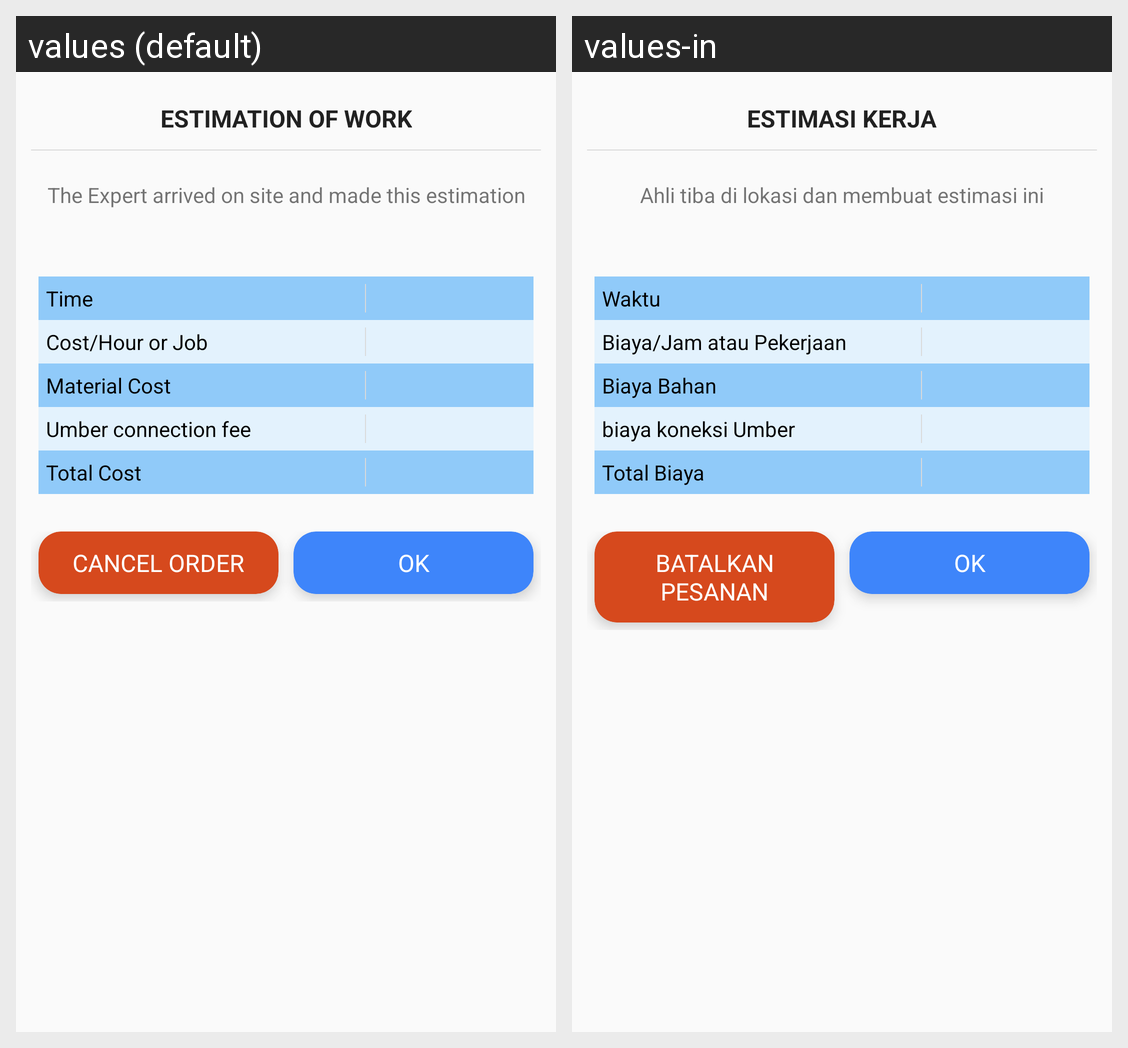

This grid shows one Android layout under two languages. Give, for every string resource on the screen, its name, the default text and each shown locale's text.
Android screen res/layout/dialog_confirm_cost.xml rendered under 2 locales, left to right: values (default), values-in. Device: Nexus 5 (rendered at 1080×1920; each locale shown at half size, 540×960, under a caption strip naming it); theme AppTheme.
Strings drawn on this screen, with the default value and each locale's value (text and hints the layout hard-codes, and strings that could not be matched under every locale, appear in the picture but are not listed):

estimation_of_work
  values: ESTIMATION OF WORK
  values-in: ESTIMASI KERJA

the_expert_arrived_on_site_and_made_this_estimation
  values: The Expert arrived on site and made this estimation
  values-in: Ahli tiba di lokasi dan membuat estimasi ini

time
  values: Time
  values-in: Waktu

cost_hour_or_job
  values: Cost/Hour or Job
  values-in: Biaya/Jam atau Pekerjaan

material_cost
  values: Material Cost
  values-in: Biaya Bahan

umber_connection_fee
  values: Umber connection fee
  values-in: biaya koneksi Umber

total_cost
  values: Total Cost
  values-in: Total Biaya

cancel_order
  values: Cancel order
  values-in: BATALKAN PESANAN

ok
  values: OK
  values-in: OK
